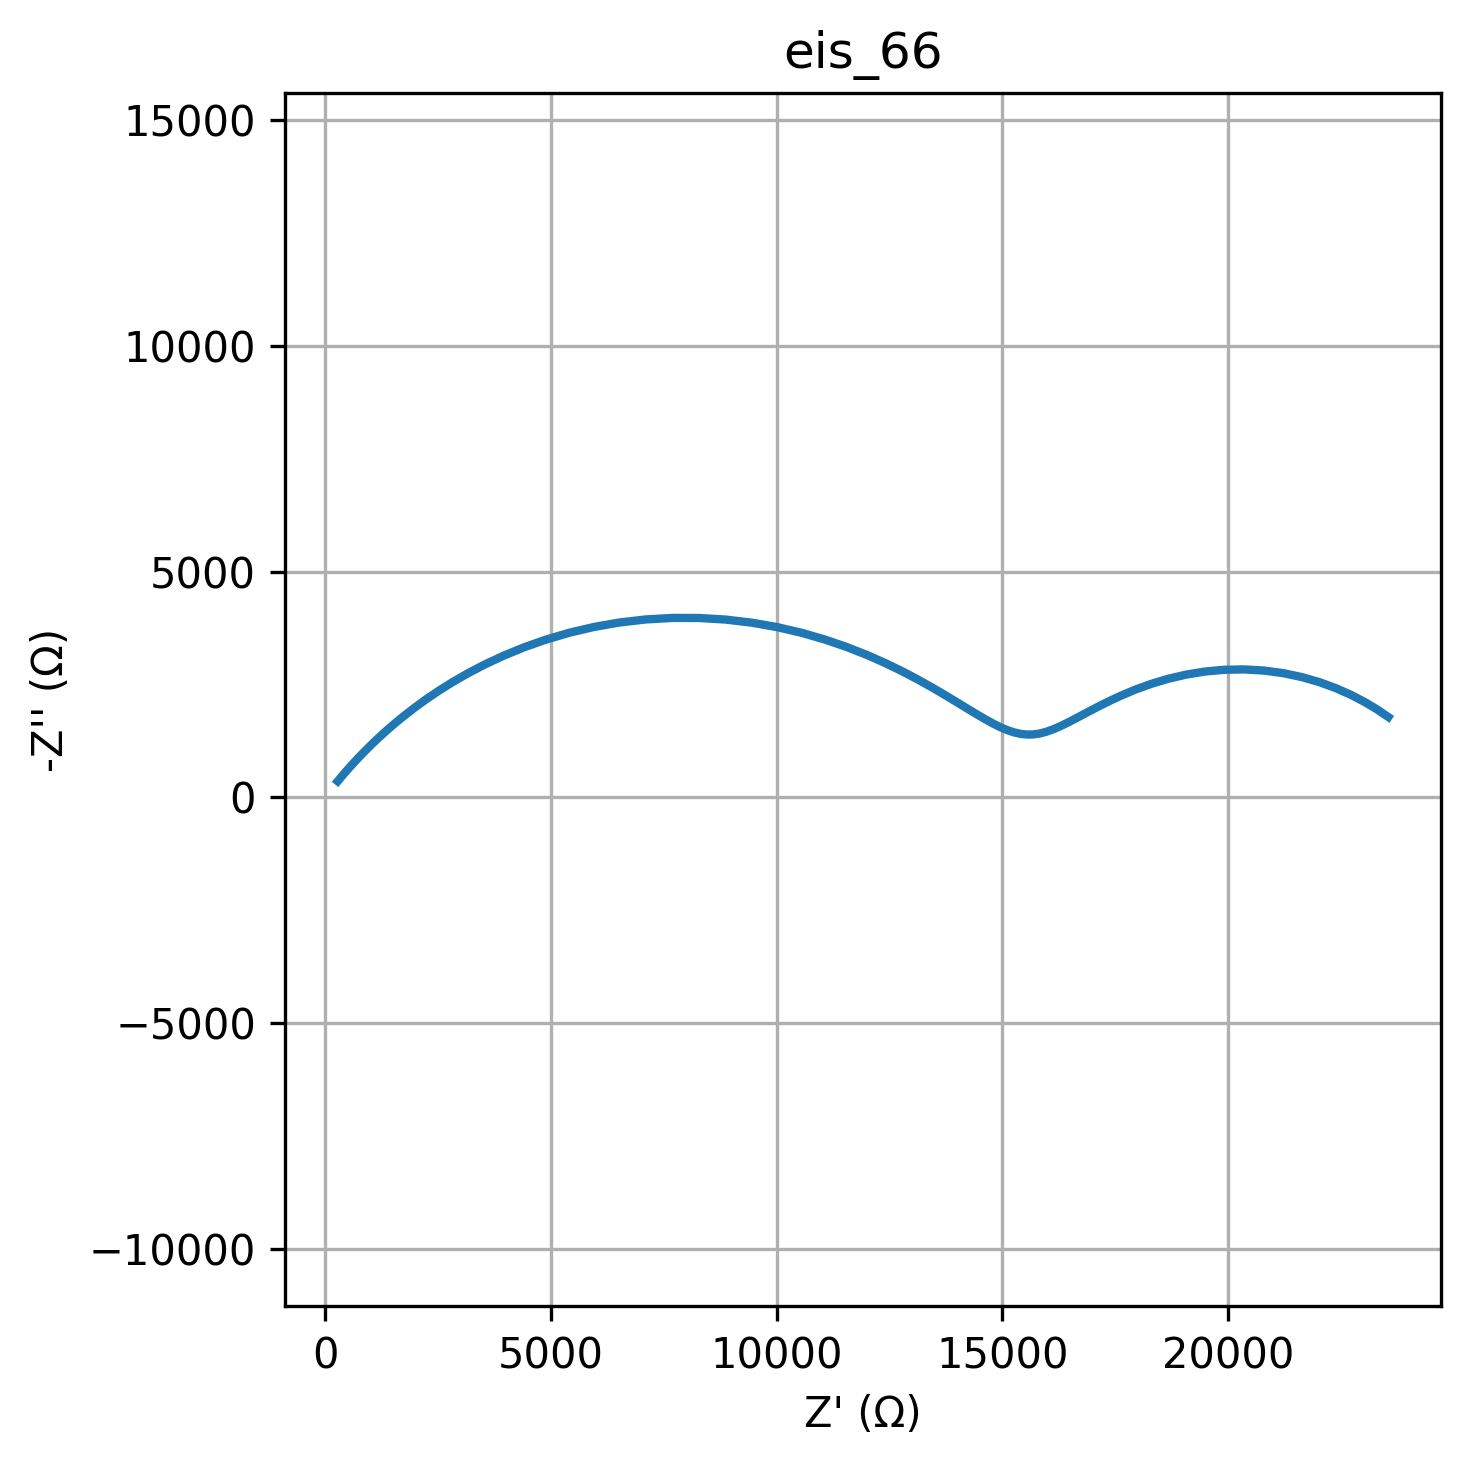

Source data for this figure (header and first rows):
freq, Z_real, Z_imag
0.01, 23550, -1776
0.01226, 23308, -1940
0.01504, 23036, -2104
0.01844, 22732, -2263
0.02262, 22396, -2413
0.02774, 22030, -2547
0.03401, 21638, -2661
0.04171, 21224, -2748
0.05115, 20794, -2806
0.06273, 20355, -2831
0.07693, 19916, -2824
0.09434, 19485, -2784
0.1157, 19068, -2716
0.1419, 18671, -2623
0.174, 18300, -2512
0.2134, 17956, -2388
0.2617, 17641, -2256
0.3209, 17355, -2124
0.3935, 17096, -1994
0.4826, 16862, -1871
0.5918, 16651, -1758
0.7257, 16459, -1658
0.89, 16284, -1573
1.091, 16121, -1503
1.338, 15969, -1449
1.641, 15825, -1412
2.013, 15685, -1392
2.468, 15547, -1389
3.027, 15409, -1403
3.712, 15267, -1434
4.552, 15120, -1483
5.583, 14965, -1548
6.846, 14799, -1630
8.396, 14620, -1728
10.3, 14425, -1842
12.63, 14212, -1971
15.48, 13978, -2114
18.99, 13720, -2269
23.29, 13435, -2436
28.56, 13122, -2611
35.02, 12777, -2792
42.94, 12400, -2975
52.66, 11989, -3156
64.58, 11544, -3331
79.2, 11066, -3494
97.13, 10556, -3641
119.1, 10018, -3767
146.1, 9456, -3866
179.1, 8876, -3935
219.7, 8285, -3971
269.4, 7688, -3972
330.4, 7095, -3938
405.1, 6512, -3870
496.8, 5946, -3770
609.3, 5404, -3642
747.2, 4889, -3491
916.3, 4405, -3321
1124, 3955, -3137
1378, 3540, -2943
1690, 3161, -2745
... 20 more rows
